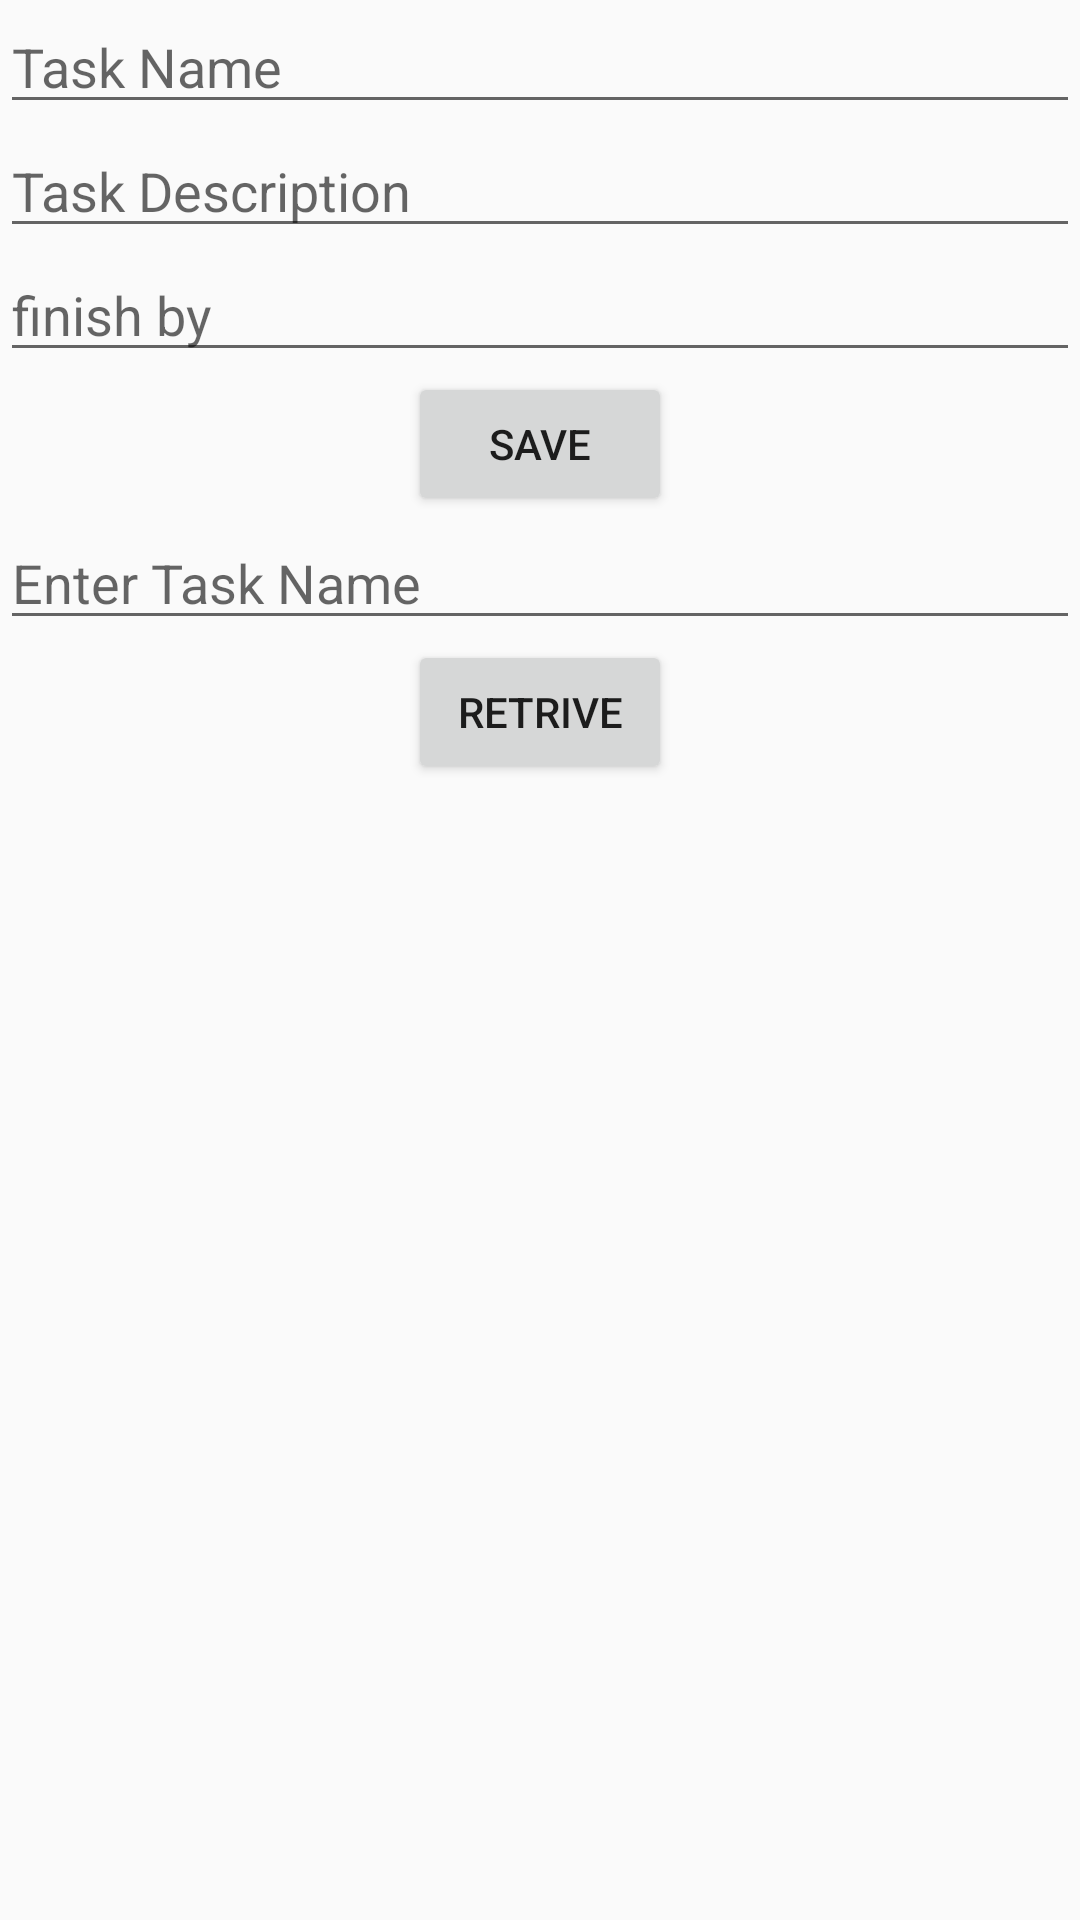

Write the Android layout XML for this screen, with the resource values it uses.
<!-- AndroidManifest.xml: application theme AppTheme -->
<!-- res/layout/activity_main2.xml -->
<?xml version="1.0" encoding="utf-8"?>
<LinearLayout xmlns:android="http://schemas.android.com/apk/res/android"
    xmlns:tools="http://schemas.android.com/tools"
    android:layout_width="match_parent"
    android:layout_height="match_parent"
    android:orientation="vertical"
    android:layout_marginTop="30dp"
    android:layout_marginLeft="20dp"
    android:layout_marginRight="20dp"
    tools:context=".MainActivity">

    <EditText
        android:id="@+id/editTextTextPersonName4"
        android:layout_width="match_parent"
        android:layout_height="wrap_content"
        android:ems="10"
        android:inputType="textPersonName"
        android:hint="Task Name" />

    <EditText
        android:id="@+id/editTextTextPersonName5"
        android:layout_width="match_parent"
        android:layout_height="wrap_content"
        android:ems="10"
        android:inputType="textPersonName"
        android:hint="Task Description" />

    <EditText
        android:id="@+id/editTextTextPersonName6"
        android:layout_width="match_parent"
        android:layout_height="wrap_content"
        android:ems="10"
        android:inputType="textPersonName"
        android:hint="finish by" />

    <Button
        android:layout_width="wrap_content"
        android:layout_height="wrap_content"
        android:onClick="sa"
        android:layout_gravity="center"
        android:text="Save" />

    <EditText
        android:id="@+id/editTextTextPersonName9"
        android:layout_width="match_parent"
        android:layout_height="wrap_content"
        android:ems="10"
        android:inputType="textPersonName"
        android:hint="Enter Task Name" />

    <Button
        android:layout_width="wrap_content"
        android:layout_height="wrap_content"
        android:onClick="ra"
        android:layout_gravity="center"
        android:text="retrive" />
</LinearLayout>
<!-- resources referenced by this layout -->
<resources>
  <style name="AppTheme" parent="Theme.AppCompat.Light.NoActionBar">
          
          <item name="colorPrimary">@color/green</item>
          <item name="colorPrimaryDark">@color/green</item>
          <item name="colorAccent">@color/colorAccent</item>
      </style>
  <color name="green">#9CCC65</color>
  <color name="colorAccent">#FF4081</color>
</resources>
